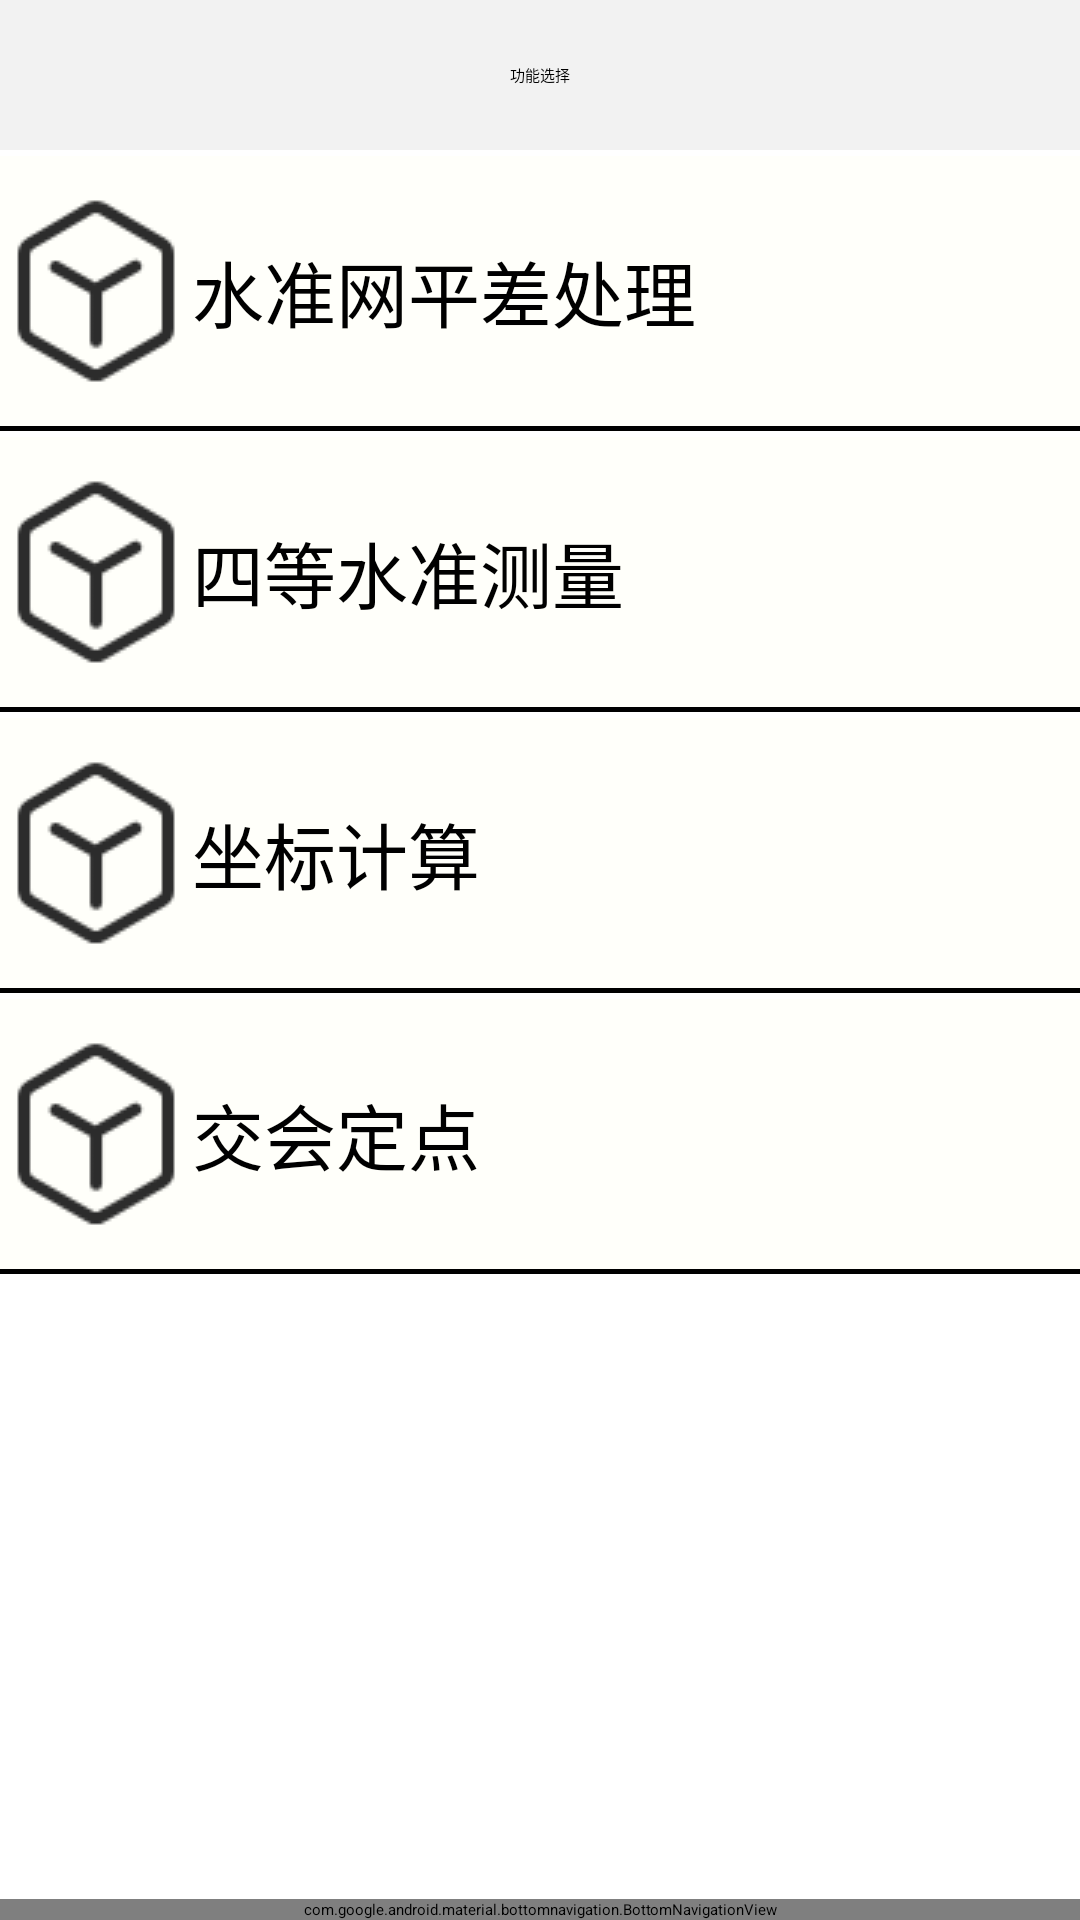

Layout XML and referenced resources for this Android screen:
<!-- AndroidManifest.xml: activity theme Theme.AppCompat.Light.NoActionBar.FullScreen -->
<!-- res/layout/choice_function.xml -->
<?xml version="1.0" encoding="utf-8"?>
<LinearLayout xmlns:android="http://schemas.android.com/apk/res/android"
    xmlns:app="http://schemas.android.com/apk/res-auto"
    android:layout_width="match_parent"
    android:layout_height="match_parent"
    android:orientation="vertical">

    <TextView
        android:layout_width="fill_parent"
        android:layout_height="50dp"
        android:background="@color/check_bg"
        android:gravity="center"
        android:text="功能选择"
        android:textColor="@android:color/black" />


    <Button
        android:id="@+id/btn_adjustLevel"
        android:layout_width="fill_parent"
        android:layout_height="90dp"
        android:layout_marginTop="2dp"
        android:background="@color/white"
        android:drawableLeft="@drawable/function"
        android:gravity="left|center_vertical"
        android:onClick="nextActivity"
        android:text="水准网平差处理"
        android:textSize="24sp" />

    <View
        android:layout_width="fill_parent"
        android:layout_height="1.5dp"
        android:background="@android:color/black" />

    <Button
        android:layout_width="fill_parent"
        android:layout_height="90dp"
        android:layout_marginTop="2dp"
        android:background="@color/white"
        android:drawableLeft="@drawable/function"
        android:gravity="left|center_vertical"
        android:text="四等水准测量"
        android:textSize="24sp" />

    <View
        android:layout_width="fill_parent"
        android:layout_height="1.5dp"
        android:background="@android:color/black" />

    <Button
        android:layout_width="fill_parent"
        android:layout_height="90dp"
        android:layout_marginTop="2dp"
        android:background="@color/white"
        android:drawableLeft="@drawable/function"
        android:gravity="left|center_vertical"
        android:text="坐标计算"
        android:textSize="24sp" />

    <View
        android:layout_width="fill_parent"
        android:layout_height="1.5dp"
        android:background="@android:color/black" />

    <Button
        android:layout_width="fill_parent"
        android:layout_height="90dp"
        android:layout_marginTop="2dp"
        android:background="@color/white"
        android:drawableLeft="@drawable/function"
        android:gravity="left|center_vertical"
        android:text="交会定点"
        android:textSize="24sp" />

    <View
        android:layout_width="fill_parent"
        android:layout_height="1.5dp"
        android:background="@android:color/black" />

    <android.support.constraint.ConstraintLayout
        android:layout_width="match_parent"
        android:layout_height="match_parent">

        <android.support.design.widget.BottomNavigationView
            android:id="@+id/navigation"
            android:layout_width="match_parent"
            android:layout_height="wrap_content"
            android:layout_alignParentTop="true"
            android:background="@drawable/selector_tab_color"
            android:gravity="bottom"
            app:layout_constraintBottom_toBottomOf="parent"
            app:layout_constraintLeft_toLeftOf="parent"
            app:layout_constraintRight_toRightOf="parent"
            app:menu="@menu/navigation" />
    </android.support.constraint.ConstraintLayout>

</LinearLayout>
<!-- resources referenced by this layout -->
<resources>
  <color name="check_bg">#f2f2f2</color>
  <color name="white">#fffffa</color>
  <!-- drawable function: png bitmap (drawable, 2230 bytes) -->
  <!-- drawable selector_tab_color (drawable) -->
  <?xml version="1.0" encoding="utf-8"?>
  <selector xmlns:android="http://schemas.android.com/apk/res/android">
      <item android:drawable="@color/colorAccent" android:state_checked="true" />
      <item android:drawable="@color/gray_light" android:state_checked="false" />
  </selector>
  <color name="colorAccent">#ff4081</color>
  <color name="gray_light">#e7e7e7</color>
</resources>
